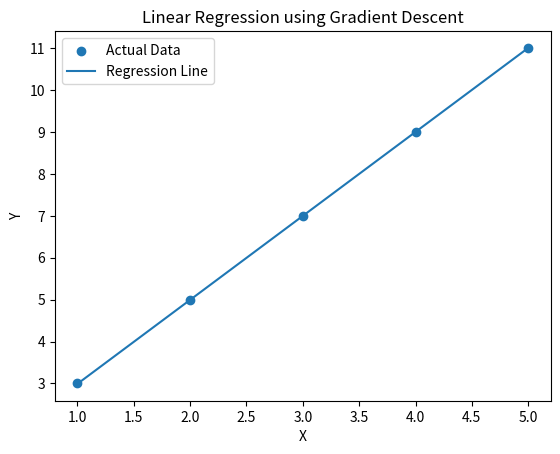

Generate this figure with matplotlib:
import numpy as np
import matplotlib.pyplot as plt

# Dataset
X = np.array([1, 2, 3, 4, 5], dtype=float)
y = np.array([3, 5, 7, 9, 11], dtype=float)

# Initial parameters
m = 0
c = 0

learning_rate = 0.01
epochs = 1000

n = len(X)

# Gradient Descent
for i in range(epochs):

    y_pred = m * X + c

    dm = (-2 / n) * np.sum(X * (y - y_pred))
    dc = (-2 / n) * np.sum(y - y_pred)

    m = m - learning_rate * dm
    c = c - learning_rate * dc

# Final results
print("Gradient Descent for Linear Regression")
print("---------------------------------------")
print("Slope (m):", m)
print("Intercept (c):", c)

# Prediction
y_pred = m * X + c

print("\nPredicted values:")
print(y_pred)

# Graph
plt.scatter(X, y, label="Actual Data")
plt.plot(X, y_pred, label="Regression Line")
plt.xlabel("X")
plt.ylabel("Y")
plt.title("Linear Regression using Gradient Descent")
plt.legend()
plt.show()
